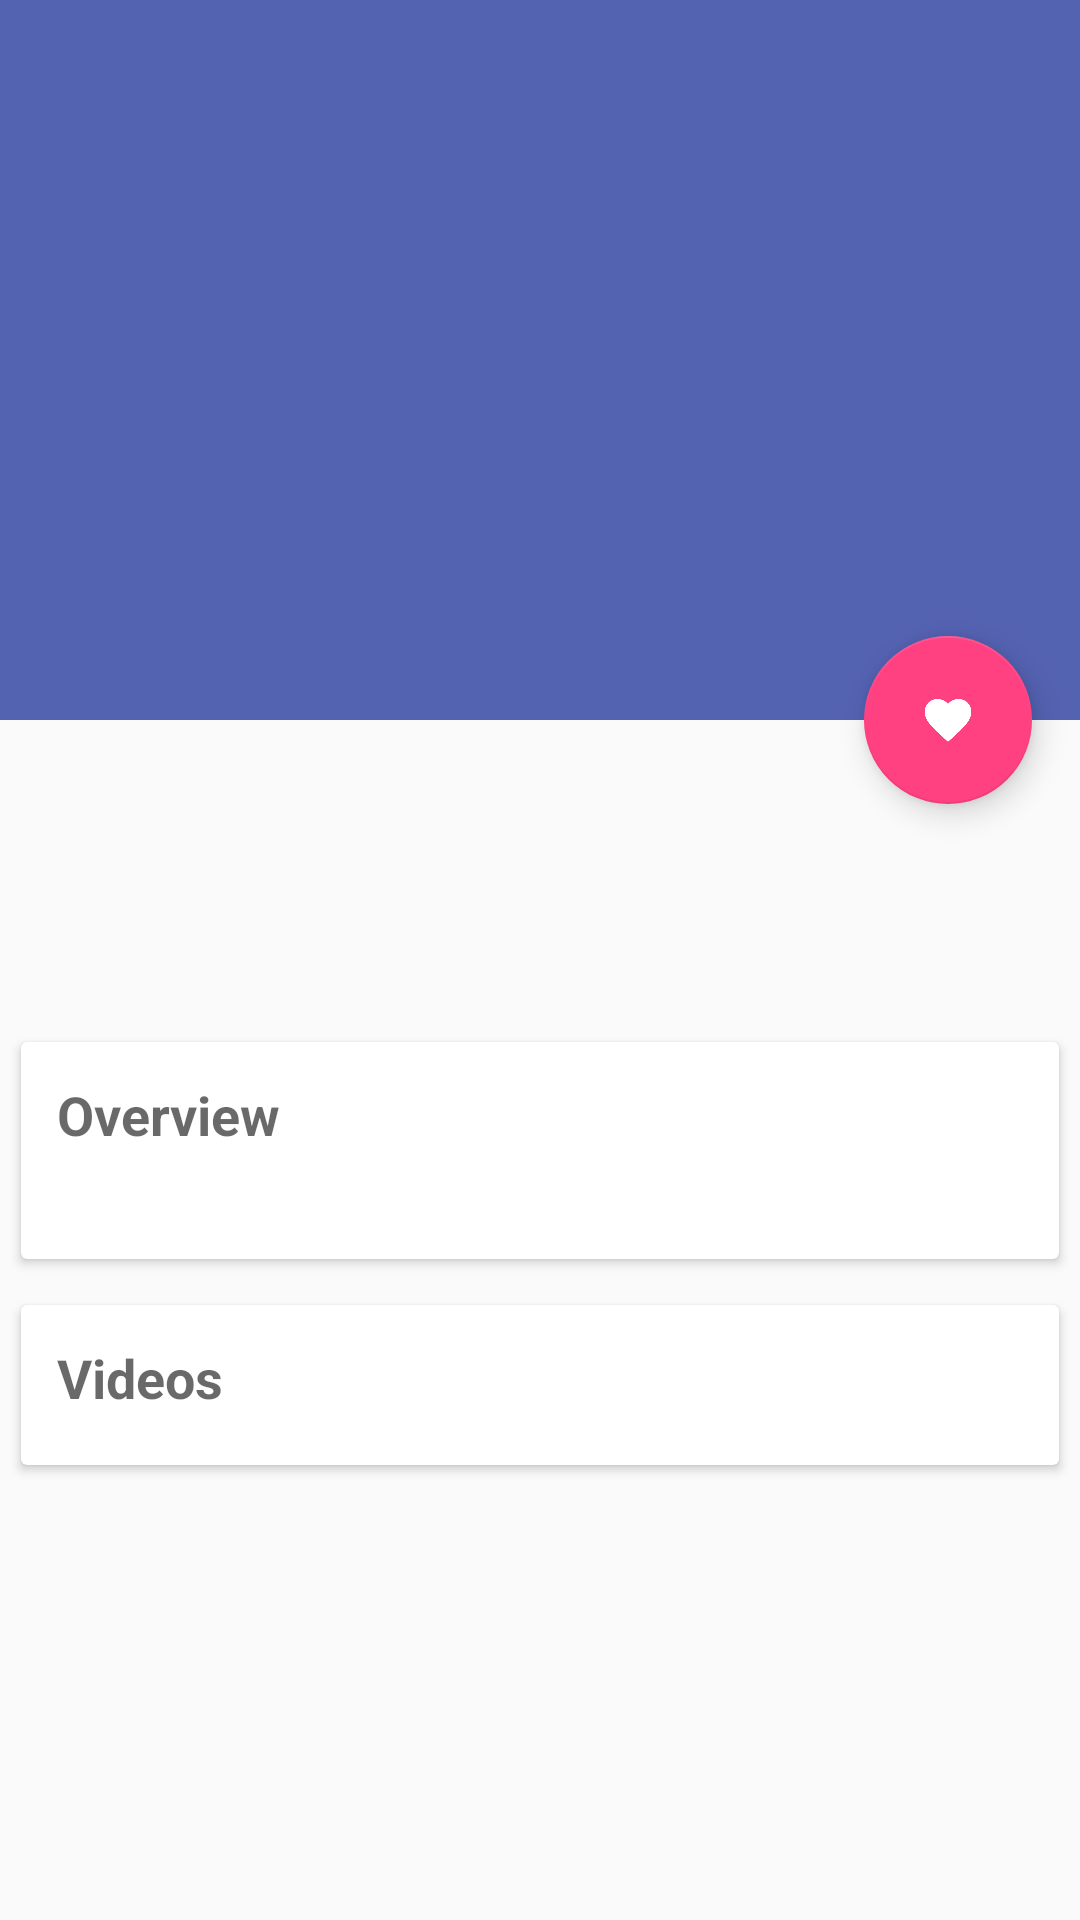

Android layout source for this screen:
<!-- AndroidManifest.xml: application theme AppTheme -->
<!-- res/layout/activity_details.xml -->
<?xml version="1.0" encoding="utf-8"?>
<android.support.design.widget.CoordinatorLayout xmlns:android="http://schemas.android.com/apk/res/android"
    xmlns:app="http://schemas.android.com/apk/res-auto"
    xmlns:tools="http://schemas.android.com/tools"
    android:id="@+id/coordinator_layout"
    android:layout_width="match_parent"
    android:layout_height="match_parent"
    android:fitsSystemWindows="true"
    tools:context=".ui.moviedetails.MovieDetailsActivity">

    <android.support.design.widget.AppBarLayout
        android:id="@+id/appbar_layout"
        android:layout_width="match_parent"
        android:layout_height="wrap_content"
        android:fitsSystemWindows="true"
        android:theme="@style/AppTheme.AppBarOverlay">

        <android.support.design.widget.CollapsingToolbarLayout
            android:id="@+id/collapsing_toolbar"
            android:layout_width="match_parent"
            android:layout_height="match_parent"
            android:background="@color/posterBackground"
            android:fitsSystemWindows="true"
            app:contentScrim="?attr/colorPrimary"
            app:expandedTitleMarginEnd="5dp"
            app:expandedTitleMarginStart="5dp"
            app:layout_scrollFlags="scroll|exitUntilCollapsed">

            <ImageView
                android:id="@+id/activity_details_iv_backdrop"
                android:layout_width="match_parent"
                android:layout_height="@dimen/backdrop_iv_height"
                android:adjustViewBounds="true"
                android:fitsSystemWindows="true"
                android:scaleType="centerCrop"
                android:src="@drawable/sort_icon"
                app:layout_collapseMode="parallax" />

            <android.support.v7.widget.Toolbar
                android:id="@+id/toolbar"
                android:layout_width="match_parent"
                android:layout_height="?attr/actionBarSize"
                app:layout_collapseMode="pin"
                app:popupTheme="@style/AppTheme.PopupOverlay" />

        </android.support.design.widget.CollapsingToolbarLayout>

    </android.support.design.widget.AppBarLayout>

    
    <android.support.v4.widget.NestedScrollView
        android:layout_width="match_parent"
        android:layout_height="wrap_content"
        android:clipToPadding="false"
        android:fitsSystemWindows="true"
        android:paddingBottom="7dp"
        app:layout_behavior="@string/appbar_scrolling_view_behavior">

        <LinearLayout
            android:layout_width="match_parent"
            android:layout_height="wrap_content"
            android:fitsSystemWindows="true"
            android:orientation="vertical">

            <LinearLayout
                android:layout_width="match_parent"
                android:layout_height="match_parent"
                android:layout_marginBottom="7dp"
                android:layout_marginLeft="7dp"
                android:layout_marginRight="7dp"
                android:layout_marginTop="15dp"
                android:fitsSystemWindows="true"
                android:orientation="horizontal">

                <ImageView
                    android:id="@+id/activity_details_iv_poster"
                    android:layout_width="@dimen/poster_iv_width"
                    android:layout_height="wrap_content"
                    android:layout_gravity="center_vertical"
                    android:layout_marginLeft="4dp"
                    android:adjustViewBounds="true"
                    android:fitsSystemWindows="true"
                    android:scaleType="centerCrop"
                    android:transitionName="@string/detail_iv_poster_transition" />

                <LinearLayout
                    android:layout_width="wrap_content"
                    android:layout_height="wrap_content"
                    android:orientation="vertical"
                    android:paddingLeft="8dp"
                    android:paddingRight="4dp">

                    <TextView
                        android:id="@+id/activity_details_tv_release_date"
                        android:layout_width="wrap_content"
                        android:layout_height="wrap_content"
                        android:paddingBottom="2dp"
                        android:paddingTop="4dp"
                        android:textColor="@color/primaryText"
                        android:textSize="16sp" />

                    <TextView
                        android:id="@+id/activity_details_tv_title"
                        android:layout_width="wrap_content"
                        android:layout_height="wrap_content"
                        android:paddingBottom="4dp"
                        android:textColor="@color/primaryText"
                        android:textSize="20sp"
                        android:textStyle="bold" />

                    <TextView
                        android:id="@+id/activity_details_tv_vote_avg"
                        android:layout_width="wrap_content"
                        android:layout_height="wrap_content"
                        android:textColor="@color/primaryText"
                        android:textSize="14sp"
                        android:textStyle="italic" />

                </LinearLayout>

            </LinearLayout>

            <android.support.v7.widget.CardView
                android:id="@+id/activity_details_cv_overview"
                style="@style/DetailsCardView"
                android:layout_width="match_parent"
                android:layout_height="wrap_content">

                <LinearLayout
                    android:layout_width="match_parent"
                    android:layout_height="match_parent"
                    android:orientation="vertical"
                    android:padding="12dp">

                    <TextView
                        android:layout_width="wrap_content"
                        android:layout_height="wrap_content"
                        android:paddingBottom="5dp"
                        android:text="@string/overview"
                        android:textColor="@color/primaryText"
                        android:textSize="18sp"
                        android:textStyle="bold" />

                    <TextView
                        android:id="@+id/activity_details_tv_overview"
                        android:layout_width="wrap_content"
                        android:layout_height="wrap_content"
                        android:lineSpacingExtra="1dp"
                        android:textColor="@color/primaryText"
                        android:textSize="14sp" />

                </LinearLayout>

            </android.support.v7.widget.CardView>

            <android.support.v7.widget.CardView
                android:id="@+id/activity_details_cv_videos"
                style="@style/DetailsCardView"
                android:layout_width="match_parent"
                android:layout_height="wrap_content">

                <LinearLayout
                    android:id="@+id/activity_details_ll_videos"
                    android:layout_width="match_parent"
                    android:layout_height="match_parent"
                    android:orientation="vertical"
                    android:padding="12dp">

                    <TextView
                        android:layout_width="wrap_content"
                        android:layout_height="wrap_content"
                        android:paddingBottom="5dp"
                        android:text="@string/videos"
                        android:textColor="@color/primaryText"
                        android:textSize="18sp"
                        android:textStyle="bold" />
                </LinearLayout>

            </android.support.v7.widget.CardView>

        </LinearLayout>

    </android.support.v4.widget.NestedScrollView>

    <android.support.design.widget.FloatingActionButton
        android:id="@+id/fab"
        android:layout_width="wrap_content"
        android:layout_height="wrap_content"
        android:layout_margin="@dimen/standard_margins"
        android:clickable="true"
        android:src="@drawable/favorite"
        app:layout_anchor="@id/collapsing_toolbar"
        app:layout_anchorGravity="bottom|right|end" />

</android.support.design.widget.CoordinatorLayout>
<!-- resources referenced by this layout -->
<resources>
  <color name="posterBackground">#bd5c69b1</color>
  <color name="primaryText">#96000000</color>
  <dimen name="backdrop_iv_height">240dp</dimen>
  <dimen name="poster_iv_width">100dp</dimen>
  <dimen name="standard_margins">16dp</dimen>
  <!-- drawable favorite: png bitmap (drawable-hdpi, 1920 bytes) -->
  <string name="detail_iv_poster_transition" translatable="false">iv-poster</string>
  <string name="overview">Overview</string>
  <string name="videos">Videos</string>
  <style name="AppTheme.AppBarOverlay" parent="ThemeOverlay.AppCompat.Dark.ActionBar" />
  <style name="AppTheme.PopupOverlay" parent="ThemeOverlay.AppCompat.Light" />
  <style name="DetailsCardView" parent="CardView">
          <item name="cardBackgroundColor">@color/standard_background</item>
          <item name="cardElevation">2dp</item>
          <item name="android:layout_marginLeft">7dp</item>
          <item name="android:layout_marginRight">7dp</item>
          <item name="android:layout_marginTop">7.5dp</item>
          <item name="android:layout_marginBottom">7.5dp</item>
          <item name="cardCornerRadius">2dp</item>
      </style>
  <style name="AppTheme" parent="Theme.AppCompat.Light.DarkActionBar">
          
          <item name="colorPrimary">@color/colorPrimary</item>
          <item name="colorPrimaryDark">@color/colorPrimaryDark</item>
          <item name="colorAccent">@color/colorAccent</item>
      </style>
  <color name="standard_background">#fff</color>
  <color name="colorPrimary">#3F51B5</color>
  <color name="colorPrimaryDark">#303F9F</color>
  <color name="colorAccent">#FF4081</color>
</resources>
